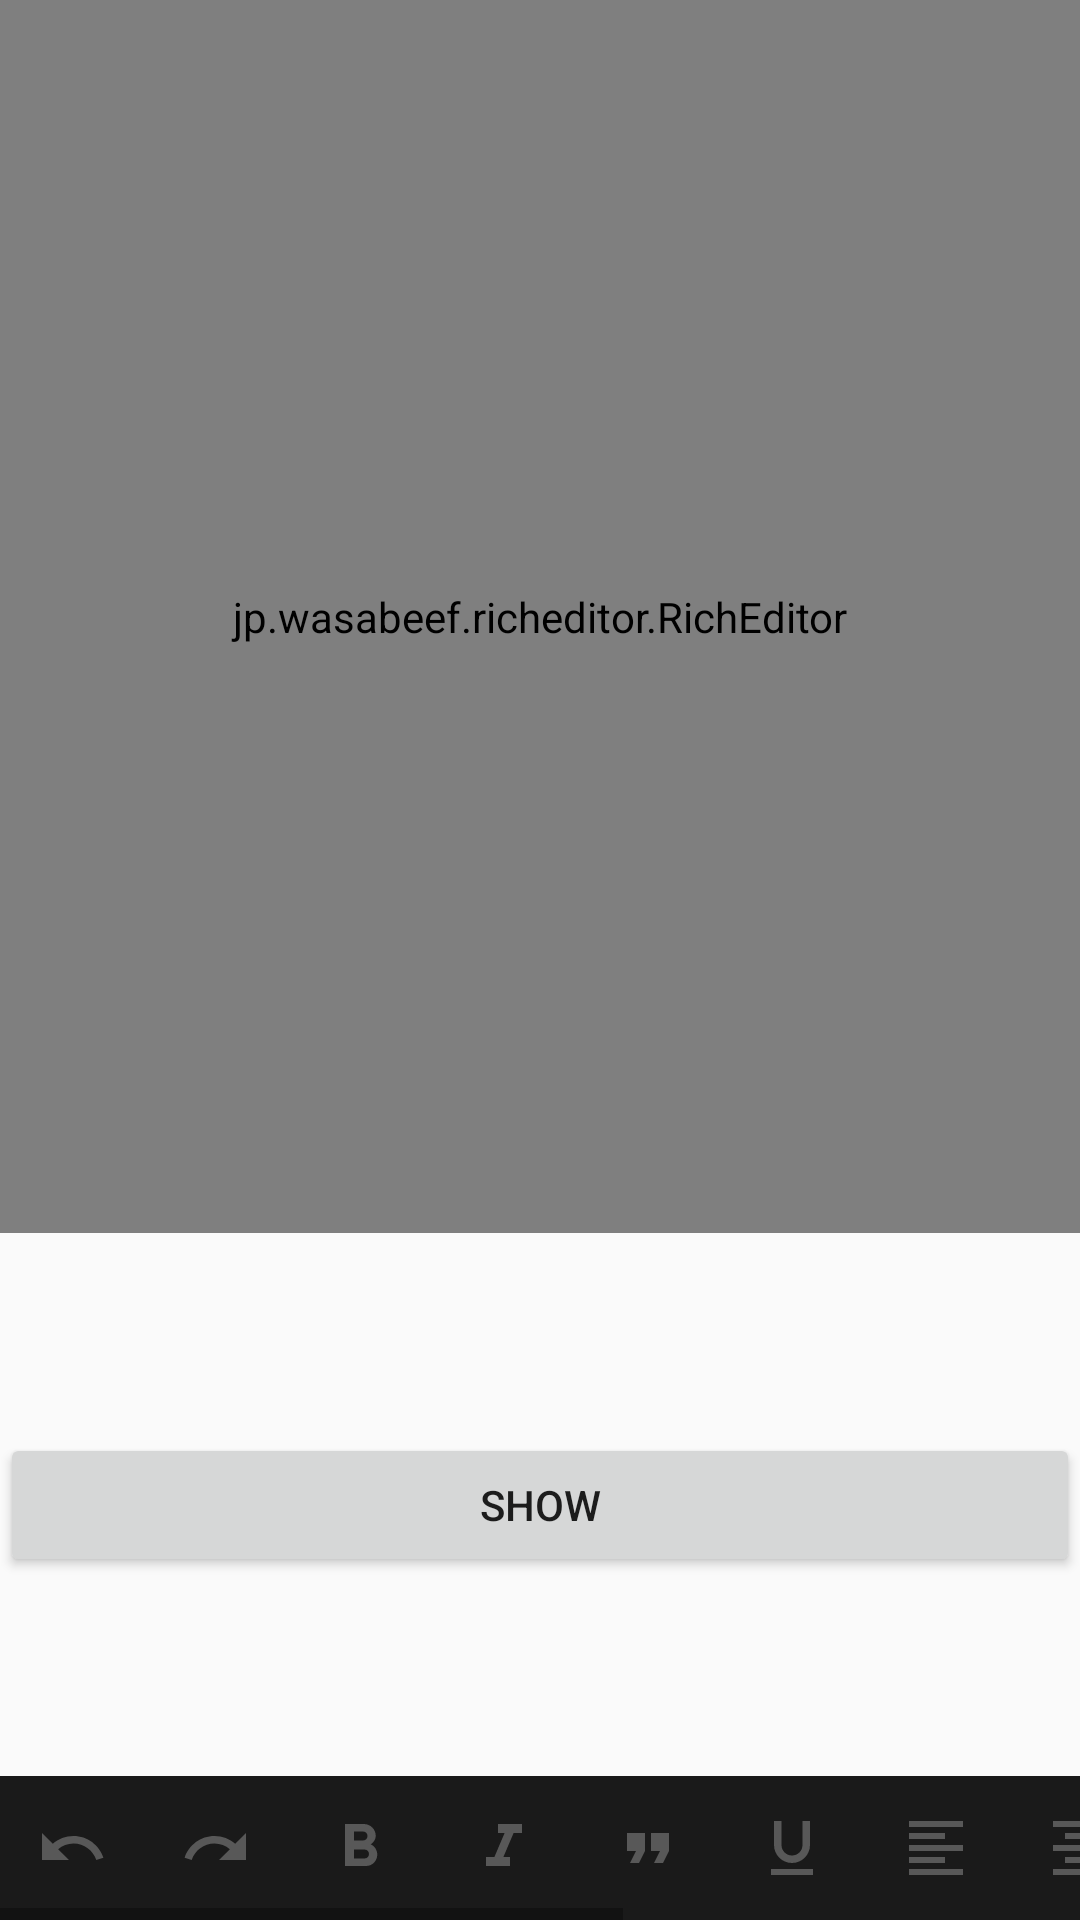

Android layout source for this screen:
<!-- AndroidManifest.xml: application theme AppTheme -->
<!-- res/layout/activity_main.xml -->
<android.support.constraint.ConstraintLayout xmlns:android="http://schemas.android.com/apk/res/android"
    xmlns:app="http://schemas.android.com/apk/res-auto"
    xmlns:tools="http://schemas.android.com/tools"
    android:layout_width="match_parent"
    android:layout_height="match_parent"
    android:orientation="vertical">

    <HorizontalScrollView
        android:id="@+id/horizontalScrollView"
        android:layout_width="match_parent"
        android:layout_height="wrap_content"
        android:background="#1a1a1a"
        app:layout_constraintBottom_toBottomOf="parent"
        app:layout_constraintEnd_toEndOf="parent"
        app:layout_constraintStart_toStartOf="parent">

        <LinearLayout
            android:layout_width="wrap_content"
            android:layout_height="wrap_content"
            android:orientation="horizontal">

            <ImageButton
                android:id="@+id/action_undo"
                android:layout_width="48dp"
                android:layout_height="48dp"
                android:background="@null"
                android:contentDescription="@null"
                android:src="@drawable/undo" />

            <ImageButton
                android:id="@+id/action_redo"
                android:layout_width="48dp"
                android:layout_height="48dp"
                android:background="@null"
                android:contentDescription="@null"
                android:src="@drawable/redo" />

            <ImageButton
                android:id="@+id/action_bold"
                android:layout_width="48dp"
                android:layout_height="48dp"
                android:background="@null"
                android:contentDescription="@null"
                android:src="@drawable/bold" />


            <ImageButton
                android:id="@+id/action_italic"
                android:layout_width="48dp"
                android:layout_height="48dp"
                android:background="@null"
                android:contentDescription="@null"
                android:src="@drawable/italic" />

            <ImageButton
                android:id="@+id/action_blockquote"
                android:layout_width="48dp"
                android:layout_height="48dp"
                android:background="@null"
                android:contentDescription="@null"
                android:src="@drawable/blockquote" />

            <ImageButton
                android:id="@+id/action_underline"
                android:layout_width="48dp"
                android:layout_height="48dp"
                android:background="@null"
                android:contentDescription="@null"
                android:src="@drawable/underline" />

            <ImageButton
                android:id="@+id/action_align_left"
                android:layout_width="48dp"
                android:layout_height="48dp"
                android:background="@null"
                android:contentDescription="@null"
                android:src="@drawable/justify_left"
                />

            <ImageButton
                android:id="@+id/action_align_center"
                android:layout_width="48dp"
                android:layout_height="48dp"
                android:background="@null"
                android:contentDescription="@null"
                android:src="@drawable/justify_center" />

            <ImageButton
                android:id="@+id/action_insert_bullets"
                android:layout_width="48dp"
                android:layout_height="48dp"
                android:background="@null"
                android:contentDescription="@null"
                android:src="@drawable/bullets" />

            <ImageButton
                android:id="@+id/action_insert_numbers"
                android:layout_width="48dp"
                android:layout_height="48dp"
                android:background="@null"
                android:contentDescription="@null"
                android:src="@drawable/numbers" />

            <Button
                android:id="@+id/action_heading2"
                android:layout_width="48dp"
                android:layout_height="48dp"
                android:background="@null"
                android:contentDescription="@null"
                android:text="h2"
                android:textColor="@color/colorIconOfTextEditorOption"
                android:textSize="18sp" />


            <Button
                android:id="@+id/action_heading3"
                android:layout_width="48dp"
                android:layout_height="48dp"
                android:background="@null"
                android:contentDescription="@null"
                android:text="h3"
                android:textColor="@color/colorIconOfTextEditorOption"
                android:textSize="18sp" />

            <Button
                android:id="@+id/action_heading4"
                android:layout_width="48dp"
                android:layout_height="48dp"
                android:background="@null"
                android:contentDescription="@null"
                android:text="h4"
                android:textColor="@color/colorIconOfTextEditorOption"
                android:textSize="18sp" />


        </LinearLayout>

    </HorizontalScrollView>

    <jp.wasabeef.richeditor.RichEditor
        android:id="@+id/editor"
        android:layout_width="0dp"
        android:layout_height="411dp"
        app:layout_constraintEnd_toEndOf="parent"
        app:layout_constraintHorizontal_bias="0.0"
        app:layout_constraintStart_toStartOf="parent"
        app:layout_constraintTop_toTopOf="parent" />


    <Button
        android:id="@+id/show"
        android:layout_width="match_parent"
        android:layout_height="wrap_content"
        android:layout_marginBottom="8dp"
        android:layout_marginTop="8dp"
        android:text="show"
        app:layout_constraintBottom_toTopOf="@+id/horizontalScrollView"
        app:layout_constraintTop_toBottomOf="@+id/editor"
        tools:ignore="MissingConstraints"
        tools:layout_editor_absoluteX="16dp" />


</android.support.constraint.ConstraintLayout>
<!-- resources referenced by this layout -->
<resources>
  <color name="colorIconOfTextEditorOption">#585858</color>
  <!-- drawable blockquote (drawable) -->
  <vector xmlns:android="http://schemas.android.com/apk/res/android"
          android:width="24dp"
          android:height="24dp"
          android:viewportWidth="24.0"
          android:viewportHeight="24.0">
      <path
          android:fillColor="@color/colorIconOfTextEditorOption"
          android:pathData="M6,17h3l2,-4L11,7L5,7v6h3zM14,17h3l2,-4L19,7h-6v6h3z"/>
  </vector>
  <!-- drawable italic (drawable) -->
  <vector xmlns:android="http://schemas.android.com/apk/res/android"
          android:width="24dp"
          android:height="24dp"
          android:viewportWidth="24.0"
          android:viewportHeight="24.0">
      <path
          android:fillColor="@color/colorIconOfTextEditorOption"
          android:pathData="M10,4v3h2.21l-3.42,8H6v3h8v-3h-2.21l3.42,-8H18V4z"/>
  </vector>
  <!-- drawable justify_center (drawable) -->
  <vector xmlns:android="http://schemas.android.com/apk/res/android"
          android:width="24dp"
          android:height="24dp"
          android:viewportWidth="24.0"
          android:viewportHeight="24.0">
      <path
          android:fillColor="@color/colorIconOfTextEditorOption"
          android:pathData="M7,15v2h10v-2L7,15zM3,21h18v-2L3,19v2zM3,13h18v-2L3,11v2zM7,7v2h10L17,7L7,7zM3,3v2h18L21,3L3,3z"/>
  </vector>
  <!-- drawable justify_left (drawable) -->
  <vector xmlns:android="http://schemas.android.com/apk/res/android"
          android:width="24dp"
          android:height="24dp"
          android:viewportWidth="24.0"
          android:viewportHeight="24.0">
      <path
          android:fillColor="@color/colorIconOfTextEditorOption"
          android:pathData="M15,15L3,15v2h12v-2zM15,7L3,7v2h12L15,7zM3,13h18v-2L3,11v2zM3,21h18v-2L3,19v2zM3,3v2h18L21,3L3,3z"/>
  </vector>
  <!-- drawable redo (drawable) -->
  <vector xmlns:android="http://schemas.android.com/apk/res/android"
          android:width="24dp"
          android:height="24dp"
          android:viewportWidth="24.0"
          android:viewportHeight="24.0">
      <path
          android:fillColor="@color/colorIconOfTextEditorOption"
          android:pathData="M18.4,10.6C16.55,8.99 14.15,8 11.5,8c-4.65,0 -8.58,3.03 -9.96,7.22L3.9,16c1.05,-3.19 4.05,-5.5 7.6,-5.5 1.95,0 3.73,0.72 5.12,1.88L13,16h9V7l-3.6,3.6z"/>
  </vector>
  <!-- drawable underline (drawable) -->
  <vector xmlns:android="http://schemas.android.com/apk/res/android"
          android:width="24dp"
          android:height="24dp"
          android:viewportWidth="24.0"
          android:viewportHeight="24.0">
      <path
          android:fillColor="@color/colorIconOfTextEditorOption"
          android:pathData="M12,17c3.31,0 6,-2.69 6,-6L18,3h-2.5v8c0,1.93 -1.57,3.5 -3.5,3.5S8.5,12.93 8.5,11L8.5,3L6,3v8c0,3.31 2.69,6 6,6zM5,19v2h14v-2L5,19z"/>
  </vector>
  <!-- drawable undo (drawable) -->
  <vector xmlns:android="http://schemas.android.com/apk/res/android"
          android:width="24dp"
          android:height="24dp"
          android:viewportWidth="24.0"
          android:viewportHeight="24.0">
      <path
          android:fillColor="@color/colorIconOfTextEditorOption"
          android:pathData="M12.5,8c-2.65,0 -5.05,0.99 -6.9,2.6L2,7v9h9l-3.62,-3.62c1.39,-1.16 3.16,-1.88 5.12,-1.88 3.54,0 6.55,2.31 7.6,5.5l2.37,-0.78C21.08,11.03 17.15,8 12.5,8z"/>
  </vector>
  <style name="AppTheme" parent="Theme.AppCompat.Light.DarkActionBar">
          
          <item name="colorPrimary">@color/colorPrimary</item>
          <item name="colorPrimaryDark">@color/colorPrimaryDark</item>
          <item name="colorAccent">@color/colorAccent</item>
          <item name="colorAccent">@color/floating_action_button_color</item>
      </style>
  <color name="colorPrimary">#3F51B5</color>
  <color name="colorPrimaryDark">#303F9F</color>
  <color name="colorAccent">#FF4081</color>
</resources>
